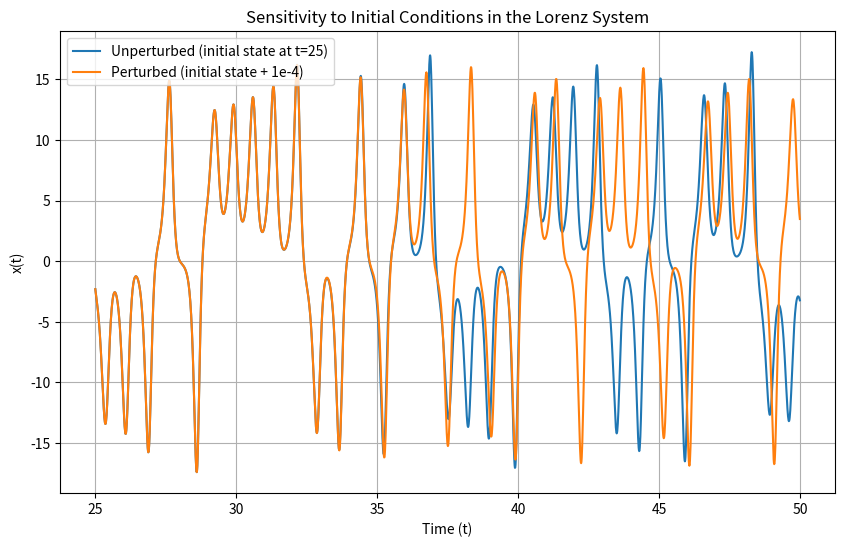
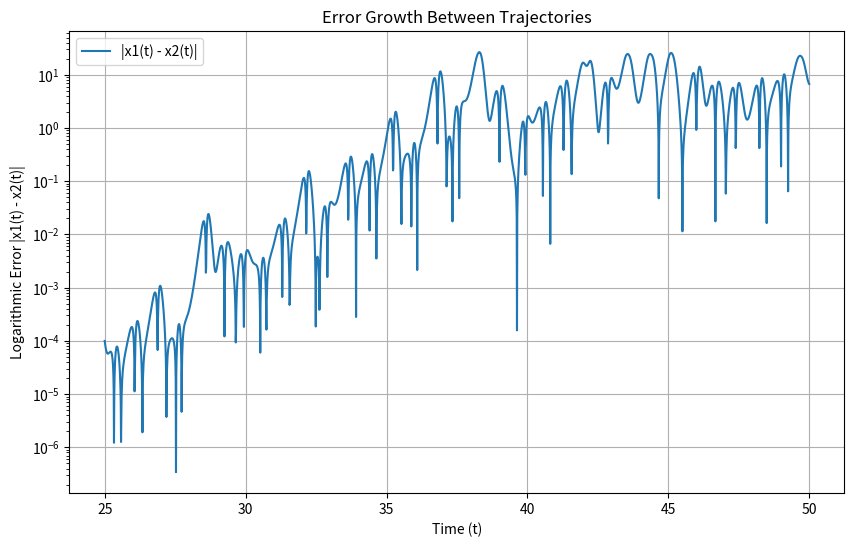

Generate these figures, in order, with matplotlib:
import numpy as np
import matplotlib.pyplot as plt

# Set parameters for Lorenz system
sigma = 10
rho = 28
beta = 8 / 3
steps = 10000
dt = 1e-2

# Define the Lorenz system
def lorenz(x, y, z):
    dxdt = sigma * (y - x)
    dydt = x * (rho - z) - y
    dzdt = x * y - beta * z
    return np.array([dxdt, dydt, dzdt])

# Define 4th order Runge-Kutta method
def RK4(system, state, dt):
    k1 = dt * system(*state)
    k2 = dt * system(*(state + 0.5 * k1))
    k3 = dt * system(*(state + 0.5 * k2))
    k4 = dt * system(*(state + k3))
    return state + (k1 + 2 * k2 + 2 * k3 + k4) / 6

# Solve the Lorenz system
def solve_system(system, initial_state, steps, dt):
    trajectory = np.zeros((steps + 1, 3))  # Array to hold x, y, z
    trajectory[0] = initial_state  # Set initial conditions

    for i in range(steps):
        trajectory[i + 1] = RK4(system, trajectory[i], dt)

    return trajectory[:, 0], trajectory[:, 1], trajectory[:, 2]

# Solve up to t = 25
t_end = 25
steps_t_end = int(t_end / dt)
initial_state = np.array([1.0, 1.0, 1.0])
x, y, z = solve_system(lorenz, initial_state, steps_t_end, dt)

# Extract final state at t = 25
state_t25 = np.array([x[-1], y[-1], z[-1]])

# Perturb the initial state slightly
perturbation = 1e-4
state_perturbed = state_t25 + np.array([perturbation, 0, 0])

# Solve for t = 25 to t = 50
t_start = 25
t_end = 50
steps_t50 = int((t_end - t_start) / dt)
t_values = np.linspace(t_start, t_end, steps_t50 + 1)

x1, _, _ = solve_system(lorenz, state_t25, steps_t50, dt)         # Unperturbed
x2, _, _ = solve_system(lorenz, state_perturbed, steps_t50, dt)  # Perturbed

# Plot x(t) for both cases
plt.figure(figsize=(10, 6))
plt.plot(t_values, x1, label="Unperturbed (initial state at t=25)")
plt.plot(t_values, x2, label="Perturbed (initial state + 1e-4)")
plt.xlabel("Time (t)")
plt.ylabel("x(t)")
plt.title("Sensitivity to Initial Conditions in the Lorenz System")
plt.legend()
plt.grid()
plt.show()

# Logarithmic divergence growth
plt.figure(figsize=(10, 6))
plt.plot(t_values, np.abs(x1 - x2), label="|x1(t) - x2(t)|")
plt.yscale("log")
plt.xlabel("Time (t)")
plt.ylabel("Logarithmic Error |x1(t) - x2(t)|")
plt.title("Error Growth Between Trajectories")
plt.legend()
plt.grid()
plt.show()
